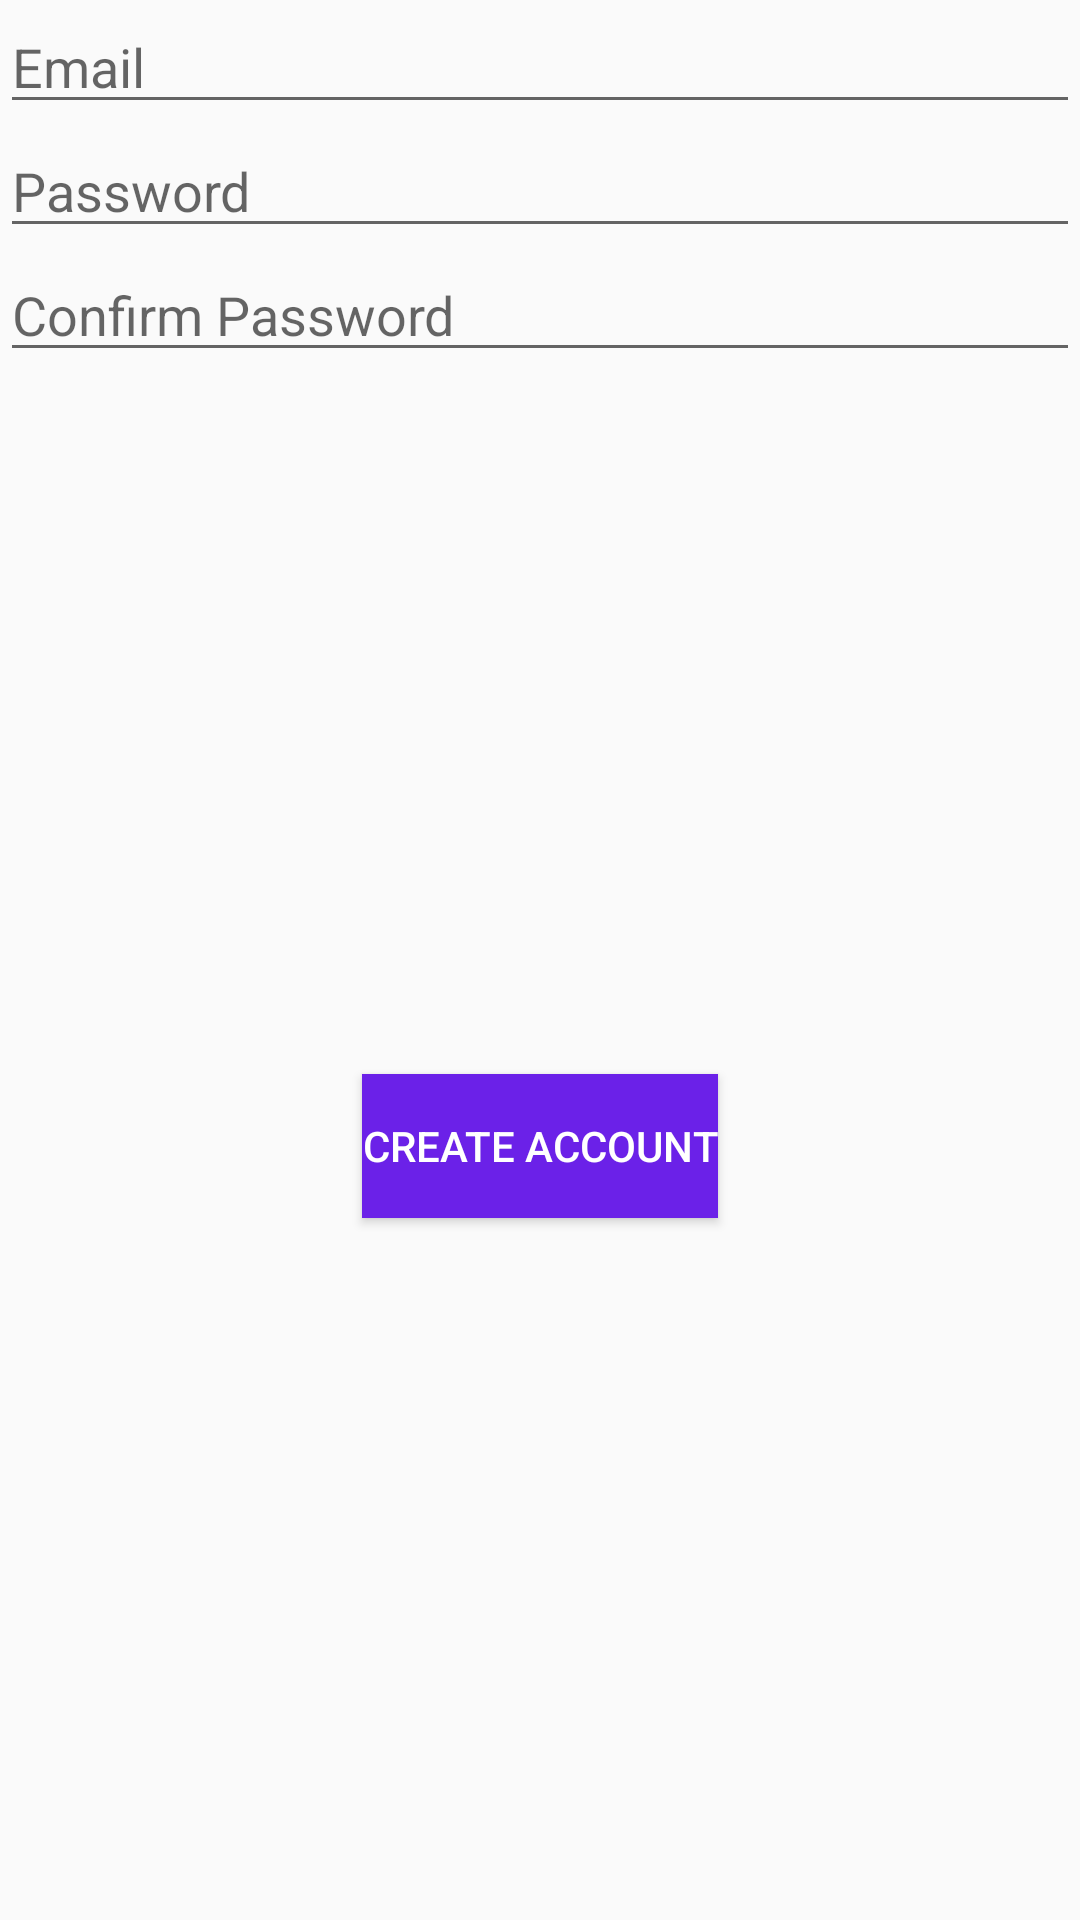

Here is an Android app screen rendered from its layout file. Give the layout XML and the strings, colors and styles it references.
<!-- AndroidManifest.xml: application theme AppTheme -->
<!-- res/layout/activity_register.xml -->
<?xml version="1.0" encoding="utf-8"?>
<GridLayout xmlns:android="http://schemas.android.com/apk/res/android"
    xmlns:tools="http://schemas.android.com/tools"
    android:layout_width="match_parent"
    android:layout_height="match_parent"
    android:rowCount="4"
    android:columnCount="1"
    android:orientation="vertical"
    tools:context=".login.RegisterActivity">

    <EditText
        android:id="@+id/emailEditText"
        android:layout_width="match_parent"
        android:layout_height="wrap_content"
        android:hint="@string/email_text_view_hint"
        android:inputType="textEmailAddress"/>

    <EditText
        android:id="@+id/passwordEditText"
        android:hint="@string/password_text_view_hint"
        android:layout_width="match_parent"
        android:layout_height="wrap_content"
        android:inputType="textPassword"/>

    <EditText
        android:id="@+id/confirmPasswordEditText"
        android:hint="@string/confirm_password_text_view_hint"
        android:layout_width="match_parent"
        android:layout_height="wrap_content"
        android:inputType="textPassword"/>

    <Button
        android:id="@+id/createAccountButton"
        android:layout_width="wrap_content"
        android:layout_height="wrap_content"
        android:text="@string/create_account_button_text"
        android:background="@color/megaphonePurple"
        android:textColor="#FFF"
        android:layout_gravity="center"/>

</GridLayout>
<!-- resources referenced by this layout -->
<resources>
  <color name="megaphonePurple"> 	#6B21E8</color>
  <string name="confirm_password_text_view_hint">Confirm Password</string>
  <string name="create_account_button_text">Create Account</string>
  <string name="email_text_view_hint">Email</string>
  <string name="password_text_view_hint">Password</string>
  <style name="AppTheme" parent="Theme.AppCompat.Light.DarkActionBar">
          
          <item name="colorPrimary">@color/megaphonePurple</item>
          <item name="colorPrimaryDark">@color/megaphoneBlack</item>
          <item name="colorAccent">@color/megaphoneIce</item>
      </style>
  <color name="megaphoneBlack">#111111</color>
  <color name="megaphoneIce">#71bcff</color>
</resources>
